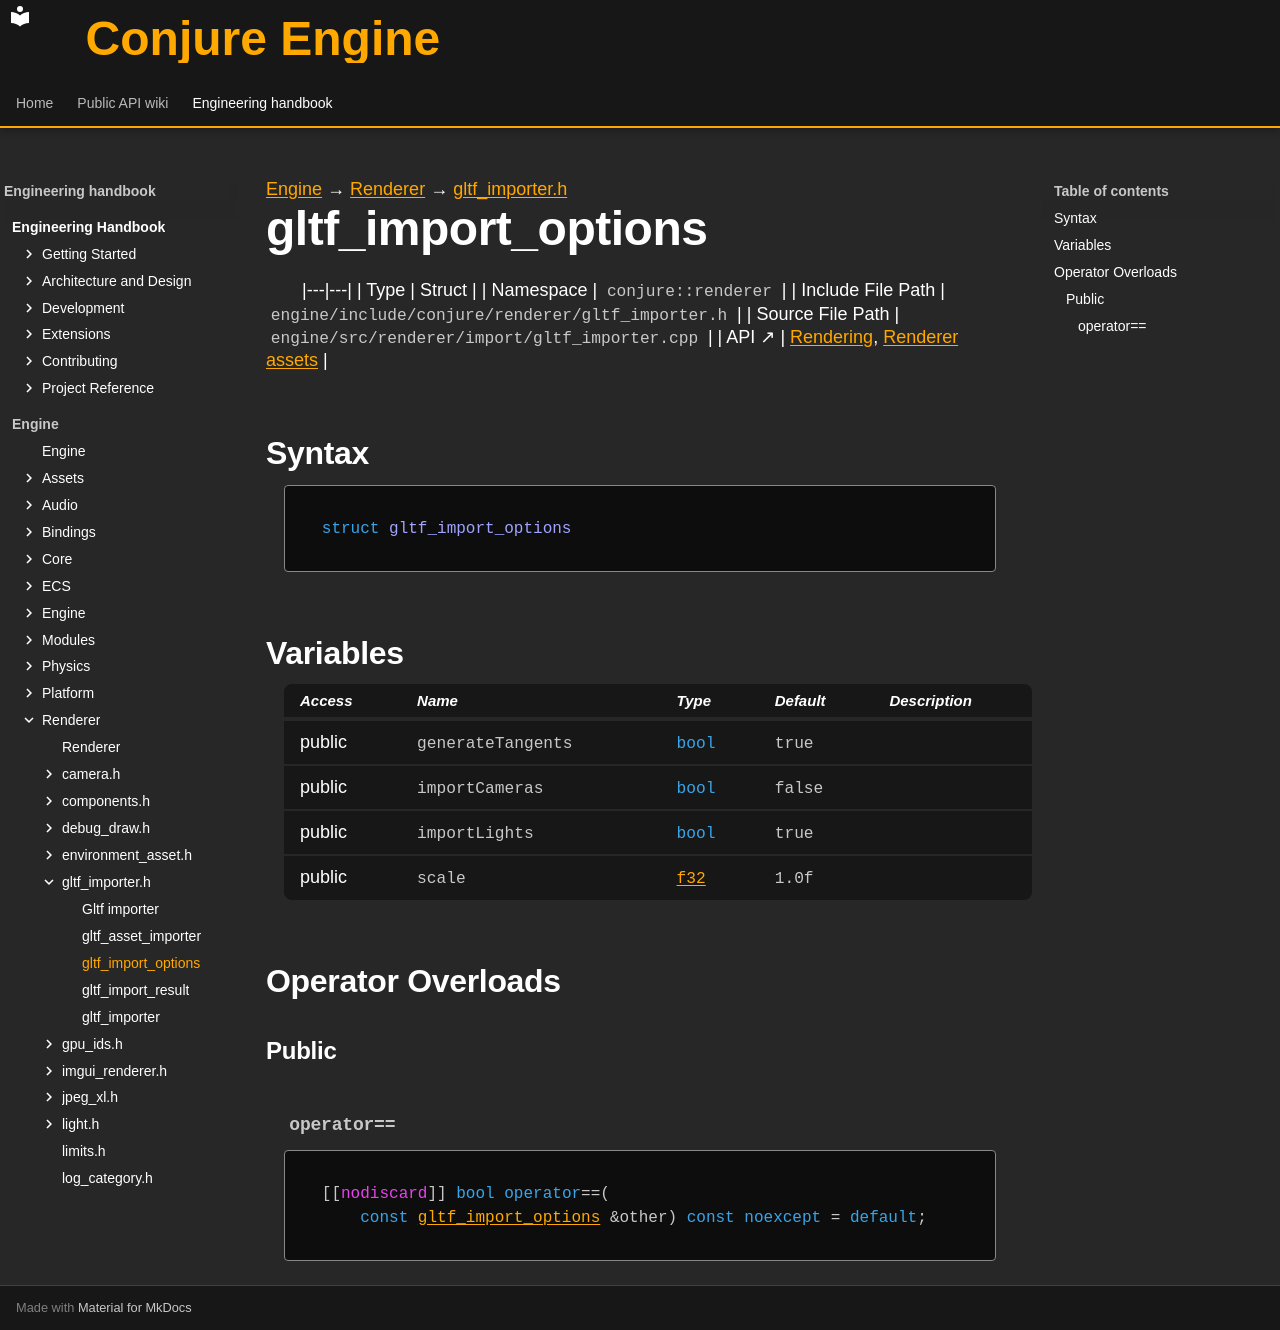

repository: Dozer90/Conjure-Engine · page: handbook/engine/renderer/gltf-importer/gltf-import-options.html · generator: mkdocs

---
kind: struct
---

[Engine](../../../engine.md) → [Renderer](../../renderer.md) → [gltf_importer.h](../gltf-importer.md)

# gltf_import_options
<!-- doc-template:type -->

|---|---|
| Type | Struct |
| Namespace | `conjure::renderer` |
| Include File Path | `engine/include/conjure/renderer/gltf_importer.h` |
| Source File Path | `engine/src/renderer/import/gltf_importer.cpp` |
| API ↗ | [Rendering](../../../../api/renderer/index.md), [Renderer assets](../../../../api/renderer/renderer-assets.md) |

## Syntax

```cpp
struct gltf_import_options
```







## Variables

<table class="variable-table">
<thead><tr><th>Access</th><th>Name</th><th>Type</th><th>Default</th><th>Description</th></tr></thead>
<tbody>
<tr><td>public</td><td><code class="signature">generate<wbr>Tangents</code></td><td><code class="signature"><span class="k">bool</span></code></td><td><code class="signature">true</code></td><td></td></tr>
<tr><td>public</td><td><code class="signature">import<wbr>Cameras</code></td><td><code class="signature"><span class="k">bool</span></code></td><td><code class="signature">false</code></td><td></td></tr>
<tr><td>public</td><td><code class="signature">importLights</code></td><td><code class="signature"><span class="k">bool</span></code></td><td><code class="signature">true</code></td><td></td></tr>
<tr><td>public</td><td><code class="signature">scale</code></td><td><code class="signature"><a href="../../core/types.html#symbol-f32">f32</a></code></td><td><code class="signature"><span class="mi">1.0</span>f</code></td><td></td></tr>
</tbody>
</table>



## Operator Overloads

### Public

#### `operator==` {#operator-3d--3d}

<div class="function-declaration" id="operator-3d--3d-1"><pre><code>[[<span class="na">nodiscard</span>]] <span class="k">bool</span> <span class="k">operator</span>==(
    <span class="k">const</span> <a href="gltf-import-options.html">gltf_import_options</a> &amp;other) <span class="k">const</span> <span class="k">noexcept</span> = <span class="k">default</span>;</code></pre></div>

<!-- doc-content:notes:start -->

<!-- doc-content:notes:end -->

<!-- doc-legacy-anchors:start -->
<a id="constructors"></a>
<a id="destructors"></a>
<a id="functions"></a>
<!-- doc-legacy-anchors:end -->
